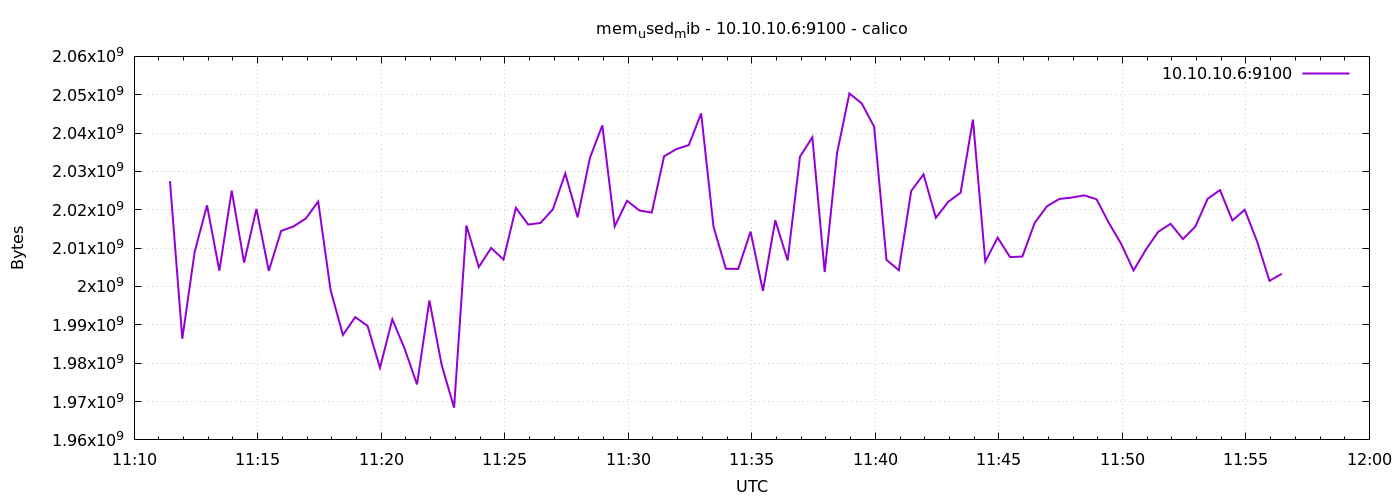

The table this chart was drawn from, first rows:
1778584287	2027483136
1778584317	1986359296
1778584347	2009030656
1778584377	2021154816
1778584407	2004119552
1778584437	2025005056
1778584467	2006253568
1778584497	2020237312
1778584527	2004074496
1778584557	2014486528
1778584587	2015653888
1778584617	2017734656
1778584647	2022150144
1778584677	1999101952
1778584707	1987358720
1778584737	1992015872
1778584767	1989705728
1778584797	1978777600
1778584827	1991434240
1778584857	1983741952
1778584887	1974464512
1778584917	1996361728
1778584947	1979465728
1778584977	1968398336
1778585007	2015887360
1778585037	2005073920
1778585067	2010046464
1778585097	2007015424
1778585127	2020507648
1778585157	2016149504
1778585187	2016571392
1778585217	2020143104
1778585247	2029473792
1778585277	2018033664
1778585307	2033573888
1778585337	2042011648
1778585367	2015666176
1778585397	2022338560
1778585427	2019811328
1778585457	2019274752
1778585487	2033954816
1778585517	2035834880
1778585547	2036879360
1778585577	2045120512
1778585607	2015588352
1778585637	2004627456
1778585667	2004578304
1778585697	2014302208
1778585727	1998856192
1778585757	2017259520
1778585787	2006814720
1778585817	2033856512
1778585847	2038902784
1778585877	2003763200
1778585907	2034790400
1778585937	2050330624
1778585967	2047725568
1778585997	2041675776
1778586027	2006941696
1778586057	2004238336
1778586087	2024890368
... 30 more rows
